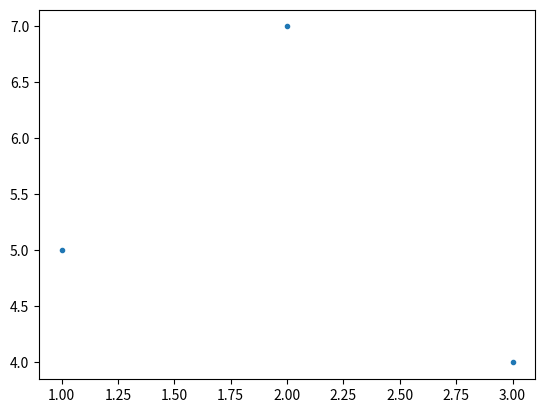

Recreate this plot in Python.

#Matplotlib: For plottings different types of Graphs

#matplotlib is an external module which is not part of python software

#so we need to download and install these external modules using a component called pip

#pip :Pip is a package manager which quickly downloads and installs any external modules.

#pip is available in the installed folder of python i.e-->C:\Python39\scripts\pip

#first install matplotlib module as follows

#Matplotlib is an external module, we need to download and install by using pip

#Installing External modue-------->matplotlib

# [redacted]

#C:\>cd C:\python39\scripts

#C:\python39\scripts>pip install matplotlib
#also install pandas module

#C:\python39\scripts>pip install pandas
#it installs i)python-dateutil ii)numpy iii)pytz etc

#graphs :

import matplotlib.pyplot as plt   #matplotlib--->package, pyplot-->module ,plot()--->function

plt.plot([1,2,3],[5,7,4],".")
plt.show()

'''
Instead of the linear graph, the values can be displayed discretely by adding a format string to the plot() function. Following formatting characters can be used.

Sr.No.	Character & Description
1	
'-'    Solid line style

2	
'--'   Dashed line style

3	
'-.'  Dash-dot line style

4	
':'   Dotted line style

5	
'.'   Point marker

6	
','  Pixel marker

7	
'o'  Circle marker

8	
'v'  Triangle_down marker

9	
'^'  Triangle_up marker

10	
'<'  Triangle_left marker

11	
'>'  Triangle_right marker

12	
'1'  Tri_down marker

13	
'2'  Tri_up marker

14	
'3'  Tri_left marker

15	
'4'  Tri_right marker

16	
's'  Square marker

17	
'p'  Pentagon marker

18	
'*'  Star marker

19	
'h'  Hexagon1 marker

20	
'H'  Hexagon2 marker

21	
'+'  Plus marker

22	
'x'  X marker

23	
'D'  Diamond marker

24	
'd'  Thin_diamond marker

25	
'|'  Vline marker

26	
'_'  Hline marker

The following color abbreviations are also defined.

Character	Color
'b'	Blue
'g'	Green
'r'	Red
'c'	Cyan
'm'	Magenta
'y'	Yellow
'k'	Black
'w'	White '''


 
